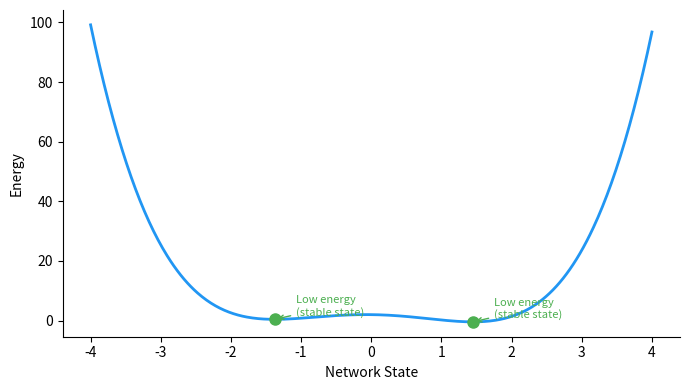

This figure's Python source: (Note: this script raises an exception after producing the figure.)
import os
import numpy as np
import matplotlib.pyplot as plt

x = np.linspace(-4, 4, 500)

# Energy landscape: two valleys (stable states) with a hill between
energy = 0.5 * (x**2 - 2)**2 - 0.3 * x

fig, ax = plt.subplots(figsize=(7, 4))

ax.plot(x, energy, color="#2196F3", linewidth=2)

# Mark the two local minima
minima_x = [x[np.argmin(energy[:250])], x[250 + np.argmin(energy[250:])]]
for mx in minima_x:
    my = 0.5 * (mx**2 - 2)**2 - 0.3 * mx
    ax.plot(mx, my, "o", color="#4CAF50", markersize=8, zorder=5)
    ax.annotate("Low energy\n(stable state)", xy=(mx, my),
                xytext=(mx + 0.3, my + 1.2),
                fontsize=8, color="#4CAF50",
                arrowprops=dict(arrowstyle="->", color="#4CAF50", lw=1))

ax.set_xlabel("Network State")
ax.set_ylabel("Energy")
ax.spines["top"].set_visible(False)
ax.spines["right"].set_visible(False)

plt.tight_layout()

out = os.path.join(os.path.dirname(__file__), "..", "images", "energy_landscape.png")
plt.savefig(out, dpi=150, bbox_inches="tight")
print("saved:", os.path.abspath(out))
